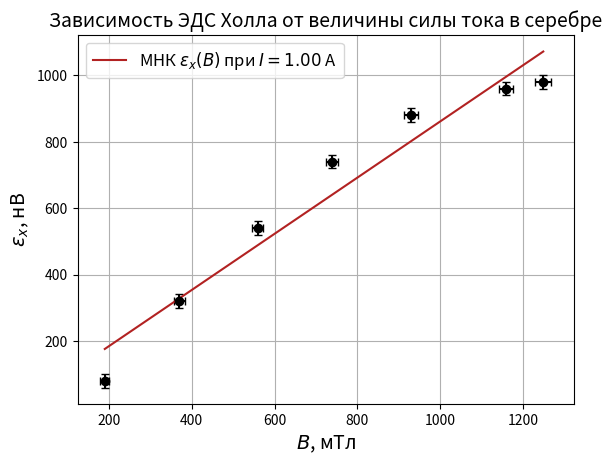

Python code for this plot:
import numpy as np
import matplotlib.pyplot as plt

"""
1 & 0.19 & 0.01 &  190 & 11 & 7 & 140 & 10 \\ \hline
2 & 0.37 & 0.01 &  370 & 13 & 19 & 380 & 10 \\ \hline
3 & 0.56 & 0.01 &  559 & 14 & 30 & 600 & 10 \\ \hline
4 & 0.74 & 0.01 &  739 & 15 & 40 & 800 & 10 \\ \hline
5 & 0.93 & 0.01 &  929 & 17 & 47 & 940 & 10 \\ \hline
6 & 1.16 & 0.01 & 1159 & 18 & 51 & 1020 & 10 \\ \hline
7 & 1.25 & 0.01 & 1249 & 19 & 52 & 1040 & 10 \\ \hline
"""

b = '190 & 370 & 559 & 739 & 929 & 1159 & 1249'
b = np.asarray(list(map(float, b.split('&'))))
db = '11 & 13 & 14 & 15 & 17 & 18 & 19'
db = np.asarray(list(map(float, db.split('&'))))

u = '140 & 380 & 600 & 800 & 940 & 1020 & 1040'
u = np.asarray(list(map(float, u.split('&'))))
u = u - 60
du = 10

y = u
dy = 2*du
x = b 
dx = db 

plt.xlabel(r'$В$, мТл', fontsize=14)
plt.ylabel(r'$\varepsilon_x$, нВ', fontsize=14)
plt.title(r'Зависимость ЭДС Холла от величины силы тока в серебре', fontsize=14)
plt.grid(True)
plt.errorbar(x, y, xerr=dx, yerr=dy, fmt='o', color='black', capsize=3)

pol = np.polyfit(x, y, deg=1, cov=True)
print(pol)
pol = pol[0]
yfit = np.polyval(pol, x)
plt.plot(x, yfit, color="firebrick", label=r'МНК $\varepsilon_x(B)$ при $I = 1.00$ А')

plt.legend(loc='best', fontsize=12)
plt.show()